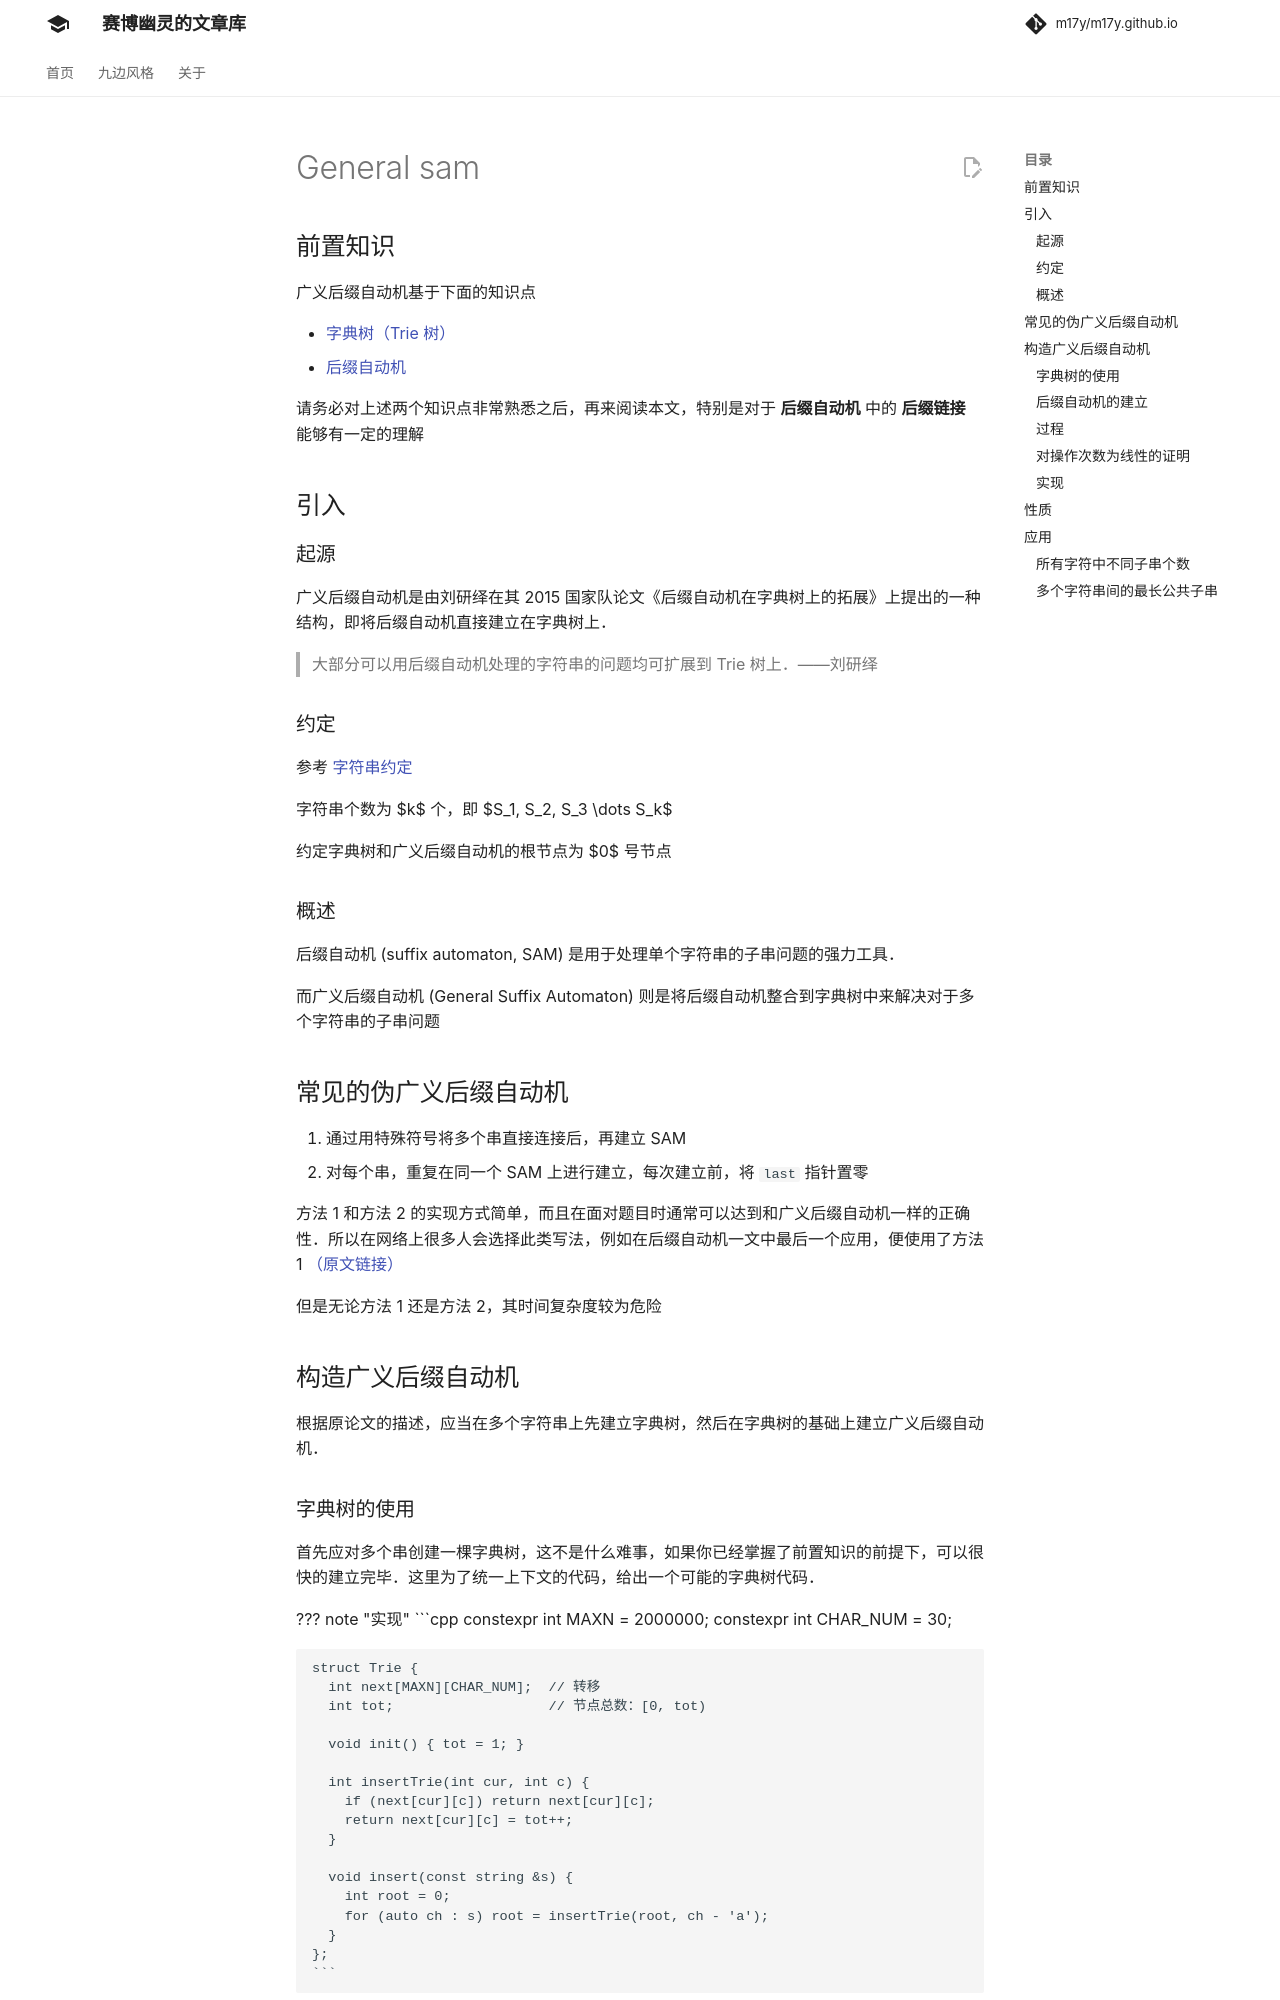

repository: m17y/m17y.github.io · page: string/general-sam/index.html · generator: mkdocs

## 前置知识

广义后缀自动机基于下面的知识点

-   [字典树（Trie 树）](./trie.md)
-   [后缀自动机](./sam.md)

请务必对上述两个知识点非常熟悉之后，再来阅读本文，特别是对于 **后缀自动机** 中的 **后缀链接** 能够有一定的理解

## 引入

### 起源

广义后缀自动机是由刘研绎在其 2015 国家队论文《后缀自动机在字典树上的拓展》上提出的一种结构，即将后缀自动机直接建立在字典树上。

> 大部分可以用后缀自动机处理的字符串的问题均可扩展到 Trie 树上。——刘研绎

### 约定

参考 [字符串约定](./basic.md)

字符串个数为 $k$ 个，即 $S_1, S_2, S_3 \dots S_k$

约定字典树和广义后缀自动机的根节点为 $0$ 号节点

### 概述

后缀自动机 (suffix automaton, SAM) 是用于处理单个字符串的子串问题的强力工具。

而广义后缀自动机 (General Suffix Automaton) 则是将后缀自动机整合到字典树中来解决对于多个字符串的子串问题

## 常见的伪广义后缀自动机

1.  通过用特殊符号将多个串直接连接后，再建立 SAM
2.  对每个串，重复在同一个 SAM 上进行建立，每次建立前，将 `last` 指针置零

方法 1 和方法 2 的实现方式简单，而且在面对题目时通常可以达到和广义后缀自动机一样的正确性。所以在网络上很多人会选择此类写法，例如在后缀自动机一文中最后一个应用，便使用了方法 1 [（原文链接）](./sam.md)

但是无论方法 1 还是方法 2，其时间复杂度较为危险

## 构造广义后缀自动机

根据原论文的描述，应当在多个字符串上先建立字典树，然后在字典树的基础上建立广义后缀自动机。

### 字典树的使用

首先应对多个串创建一棵字典树，这不是什么难事，如果你已经掌握了前置知识的前提下，可以很快的建立完毕。这里为了统一上下文的代码，给出一个可能的字典树代码。

??? note "实现"
    ```cpp
    #define MAXN 2000000
    #define CHAR_NUM 30
    
    struct Trie {
      int next[MAXN][CHAR_NUM];  // 转移
      int tot;                   // 节点总数：[0, tot)
    
      void init() { tot = 1; }
    
      int insertTrie(int cur, int c) {
        if (next[cur][c]) return next[cur][c];
        return next[cur][c] = tot++;
      }
    
      void insert(const string &s) {
        int root = 0;
        for (auto ch : s) root = insertTrie(root, ch - 'a');
      }
    };
    ```

这里我们得到了一棵依赖于 `next` 数组建立的一棵字典树。
